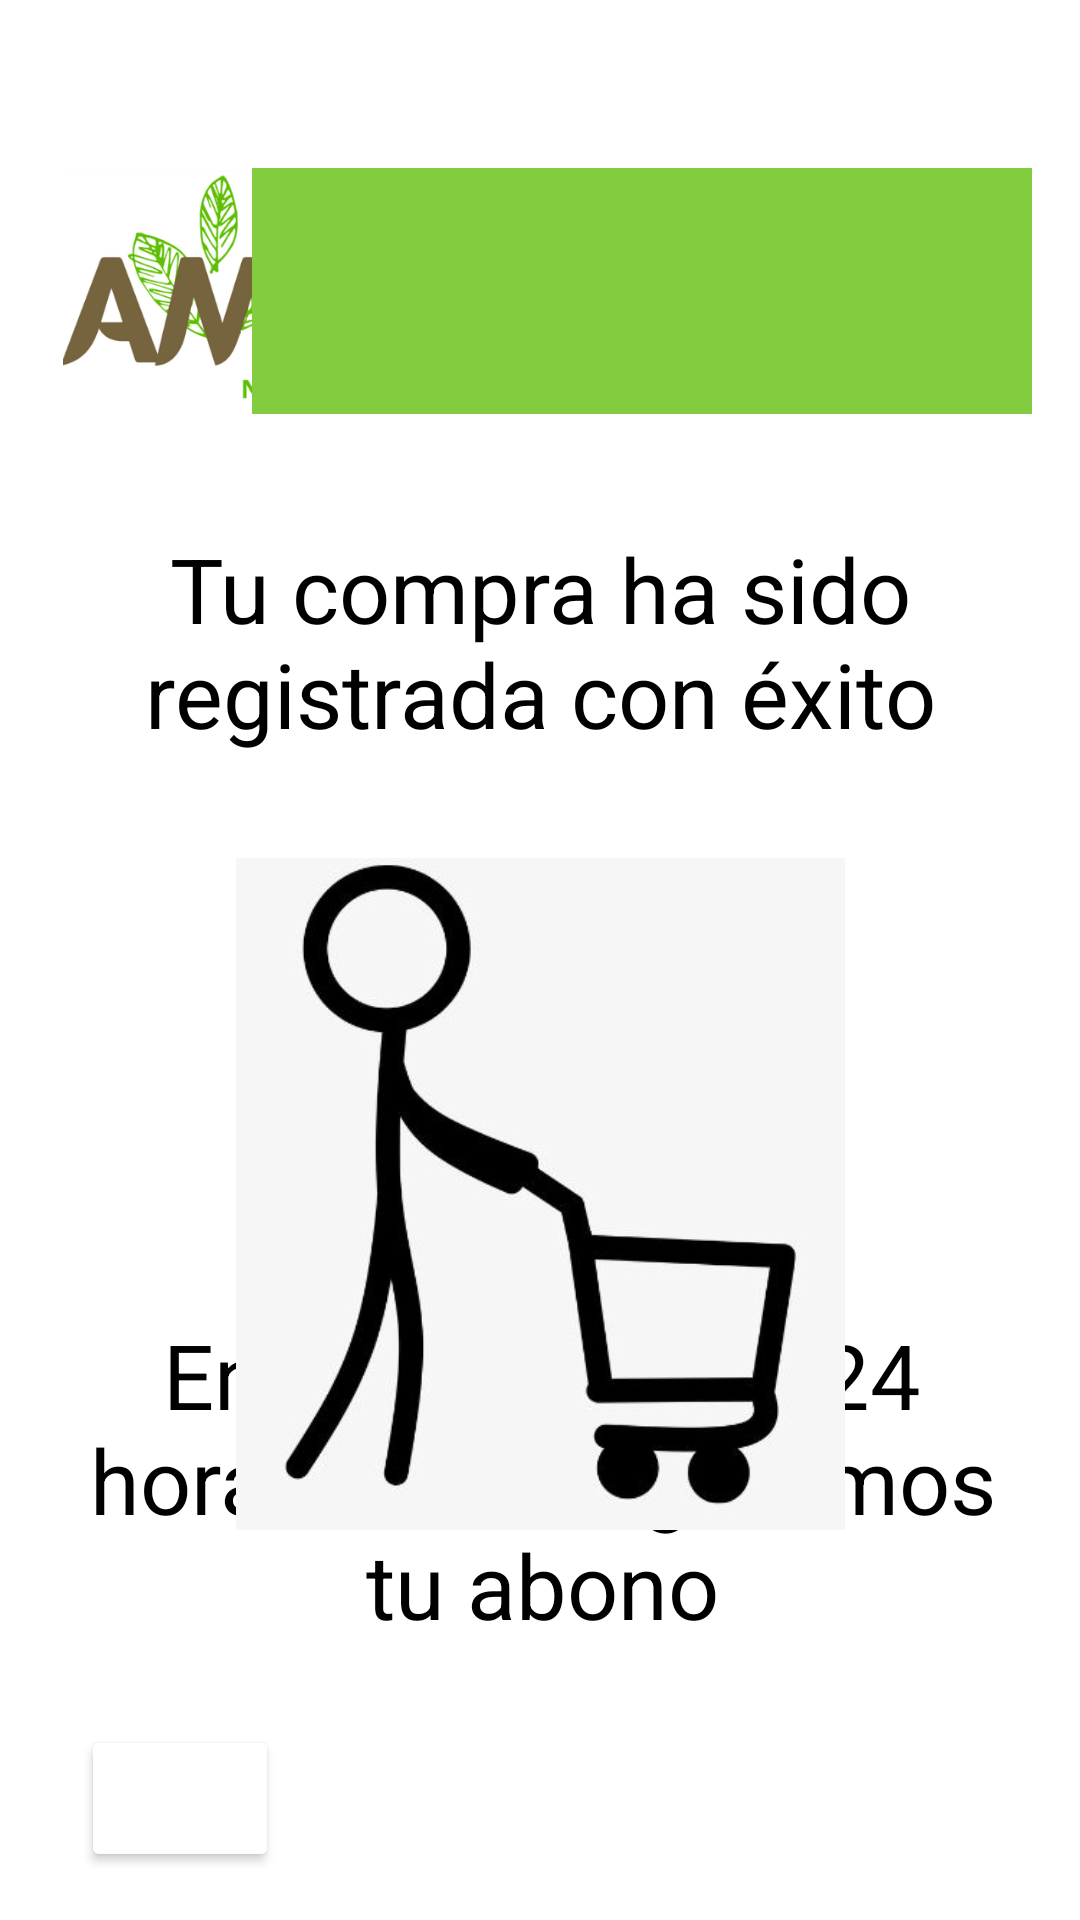

Reconstruct the res/layout file that produces this screen, plus the resources it refers to.
<!-- AndroidManifest.xml: application theme Theme.AMU -->
<!-- res/layout/activity_pantalla_compra.xml -->
<?xml version="1.0" encoding="utf-8"?>
<androidx.constraintlayout.widget.ConstraintLayout xmlns:android="http://schemas.android.com/apk/res/android"
    xmlns:app="http://schemas.android.com/apk/res-auto"
    xmlns:tools="http://schemas.android.com/tools"
    android:layout_width="match_parent"
    android:layout_height="match_parent"
    tools:context=".PantallaCompra">

    <Button
        android:id="@+id/btnRegresar8"
        android:layout_width="66dp"
        android:layout_height="49dp"
        android:layout_marginBottom="16dp"
        android:backgroundTint="#FFFFFF"
        android:onClick="onClickReturn"
        app:icon="@drawable/resource_return"
        app:iconTint="#000000"
        app:layout_constraintBottom_toBottomOf="parent"
        app:layout_constraintEnd_toEndOf="parent"
        app:layout_constraintHorizontal_bias="0.092"
        app:layout_constraintStart_toStartOf="parent" />

    <TextView
        android:id="@+id/textView18"
        android:layout_width="316dp"
        android:layout_height="114dp"
        android:layout_marginTop="16dp"
        android:layout_marginBottom="88dp"
        android:text="En las próximas 24 horas te entregaremos tu abono"
        android:textAlignment="center"
        android:textColor="#000000"
        android:textSize="30sp"
        app:layout_constraintBottom_toBottomOf="parent"
        app:layout_constraintEnd_toEndOf="parent"
        app:layout_constraintHorizontal_bias="0.515"
        app:layout_constraintStart_toStartOf="parent"
        app:layout_constraintTop_toBottomOf="@+id/imageView10"
        tools:ignore="UnknownIdInLayout" />

    <TextView
        android:id="@+id/textView16"
        android:layout_width="319dp"
        android:layout_height="90dp"
        android:layout_marginTop="176dp"
        android:text="Tu compra ha sido registrada con éxito"
        android:textAlignment="center"
        android:textColor="#000000"
        android:textSize="30sp"
        app:layout_constraintEnd_toEndOf="parent"
        app:layout_constraintStart_toStartOf="parent"
        app:layout_constraintTop_toTopOf="parent" />

    <ImageView
        android:id="@+id/imageView13"
        android:layout_width="116dp"
        android:layout_height="82dp"
        android:layout_marginStart="16dp"
        android:layout_marginTop="56dp"
        app:layout_constraintStart_toStartOf="parent"
        app:layout_constraintTop_toTopOf="parent"
        app:srcCompat="@drawable/logoamu" />

    <TextView
        android:id="@+id/txtNombre6"
        android:layout_width="260dp"
        android:layout_height="82dp"
        android:layout_marginTop="56dp"
        android:layout_marginEnd="16dp"
        android:background="#84CC3F"
        android:fontFamily="@font/open_sans_light"
        android:textSize="20sp"
        app:layout_constraintEnd_toEndOf="parent"
        app:layout_constraintTop_toTopOf="parent" />

    <ImageView
        android:id="@+id/imageView18"
        android:layout_width="217dp"
        android:layout_height="224dp"
        android:layout_marginTop="20dp"
        app:layout_constraintEnd_toEndOf="parent"
        app:layout_constraintStart_toStartOf="parent"
        app:layout_constraintTop_toBottomOf="@+id/textView16"
        app:srcCompat="@drawable/comprando" />
</androidx.constraintlayout.widget.ConstraintLayout>
<!-- resources referenced by this layout -->
<resources>
  <!-- drawable comprando: jpg bitmap (drawable, 21610 bytes) -->
  <!-- drawable logoamu: png bitmap (drawable, 50896 bytes) -->
  <style name="Theme.AMU" parent="Theme.MaterialComponents.Light.NoActionBar">
          
          <item name="colorPrimary">@color/purple_500</item>
          <item name="colorPrimaryVariant">@color/purple_700</item>
          <item name="colorOnPrimary">@color/white</item>
          
          <item name="colorSecondary">@color/teal_200</item>
          <item name="colorSecondaryVariant">@color/teal_700</item>
          <item name="colorOnSecondary">@color/black</item>
          
          <item name="android:statusBarColor" tools:targetApi="l">@color/black</item>
          
      </style>
  <!-- not gathered from this repository: default colours our renderer supplied (Android Studio template values) -->
  <color name="purple_500">#FF6200EE</color>
  <color name="purple_700">#FF3700B3</color>
  <color name="teal_200">#FF03DAC5</color>
  <color name="teal_700">#FF018786</color>
  <color name="black">#FF000000</color>
  <color name="white">#FFFFFFFF</color>
</resources>
